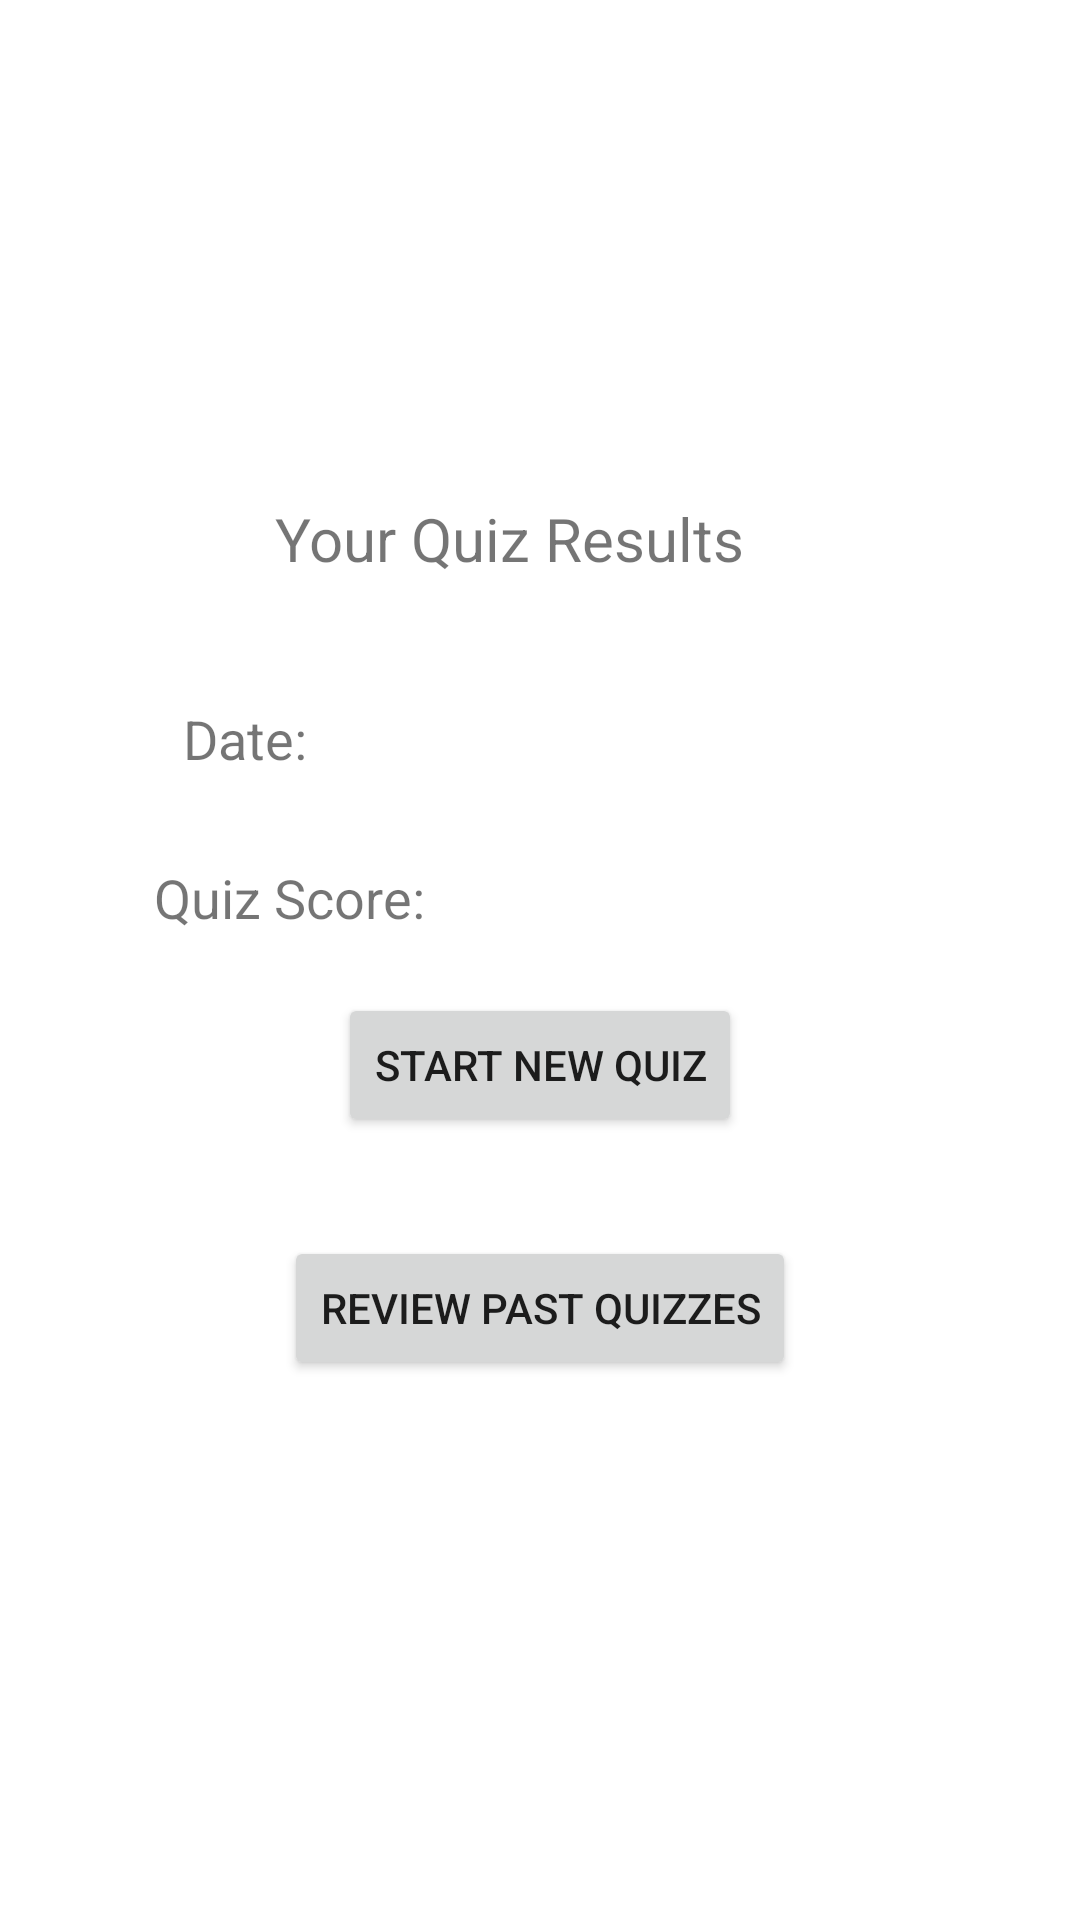

Produce the Android XML layout that renders to this screen, including the resource entries it uses.
<!-- AndroidManifest.xml: application theme Theme.CountryQuiz -->
<!-- res/layout/fragment_results.xml -->
<?xml version="1.0" encoding="utf-8"?>
<FrameLayout xmlns:android="http://schemas.android.com/apk/res/android"
    xmlns:app="http://schemas.android.com/apk/res-auto"
    xmlns:tools="http://schemas.android.com/tools"
    android:layout_width="match_parent"
    android:layout_height="match_parent"
    tools:context=".ResultsFragment">

    
    <androidx.constraintlayout.widget.ConstraintLayout
        android:layout_width="match_parent"
        android:layout_height="match_parent">


        <TextView
            android:id="@+id/date"
            android:layout_width="wrap_content"
            android:layout_height="wrap_content"
            android:text="Date: "
            android:textSize="18sp"
            app:layout_constraintBottom_toBottomOf="parent"
            app:layout_constraintEnd_toEndOf="parent"
            app:layout_constraintHorizontal_bias="0.194"
            app:layout_constraintStart_toStartOf="parent"
            app:layout_constraintTop_toTopOf="parent"
            app:layout_constraintVertical_bias="0.38" />

        <TextView
            android:id="@+id/quiz_results_title"
            android:layout_width="wrap_content"
            android:layout_height="wrap_content"
            android:text="Your Quiz Results"
            android:textSize="20sp"
            app:layout_constraintBottom_toBottomOf="parent"
            app:layout_constraintEnd_toEndOf="parent"
            app:layout_constraintHorizontal_bias="0.45"
            app:layout_constraintStart_toStartOf="parent"
            app:layout_constraintTop_toTopOf="parent"
            app:layout_constraintVertical_bias="0.271" />

        <TextView
            android:id="@+id/quiz_score"
            android:layout_width="wrap_content"
            android:layout_height="wrap_content"
            android:text="Quiz Score: "
            android:textSize="18sp"
            app:layout_constraintBottom_toBottomOf="parent"
            app:layout_constraintEnd_toEndOf="parent"
            app:layout_constraintHorizontal_bias="0.194"
            app:layout_constraintStart_toStartOf="parent"
            app:layout_constraintTop_toTopOf="parent"
            app:layout_constraintVertical_bias="0.466" />

        <Button
            android:id="@+id/new_quiz_button"
            android:layout_width="wrap_content"
            android:layout_height="wrap_content"
            android:text="Start New Quiz"
            app:layout_constraintBottom_toBottomOf="parent"
            app:layout_constraintEnd_toEndOf="parent"
            app:layout_constraintStart_toStartOf="parent"
            app:layout_constraintTop_toTopOf="parent"
            app:layout_constraintVertical_bias="0.559" />

        <Button
            android:id="@+id/review_quizzes"
            android:layout_width="wrap_content"
            android:layout_height="wrap_content"
            android:text="Review Past Quizzes"
            app:layout_constraintBottom_toBottomOf="parent"
            app:layout_constraintEnd_toEndOf="parent"
            app:layout_constraintStart_toStartOf="parent"
            app:layout_constraintTop_toTopOf="parent"
            app:layout_constraintVertical_bias="0.696" />
    </androidx.constraintlayout.widget.ConstraintLayout>

</FrameLayout>
<!-- resources referenced by this layout -->
<resources>
  <style name="Theme.CountryQuiz" parent="Theme.MaterialComponents.DayNight.DarkActionBar">
          
          <item name="colorPrimary">@color/black</item>
          <item name="colorPrimaryVariant">@color/gray</item>
          <item name="colorOnPrimary">@color/white</item>
          
          <item name="colorSecondary">@color/teal_200</item>
          <item name="colorSecondaryVariant">@color/teal_700</item>
          <item name="colorOnSecondary">@color/black</item>
          
          <item name="android:statusBarColor" tools:targetApi="l">?attr/colorPrimaryVariant</item>
          
      </style>
  <color name="black">#FF000000</color>
  <color name="gray">#808080</color>
  <color name="white">#FFFFFFFF</color>
  <color name="teal_200">#FF03DAC5</color>
  <color name="teal_700">#FF018786</color>
</resources>
